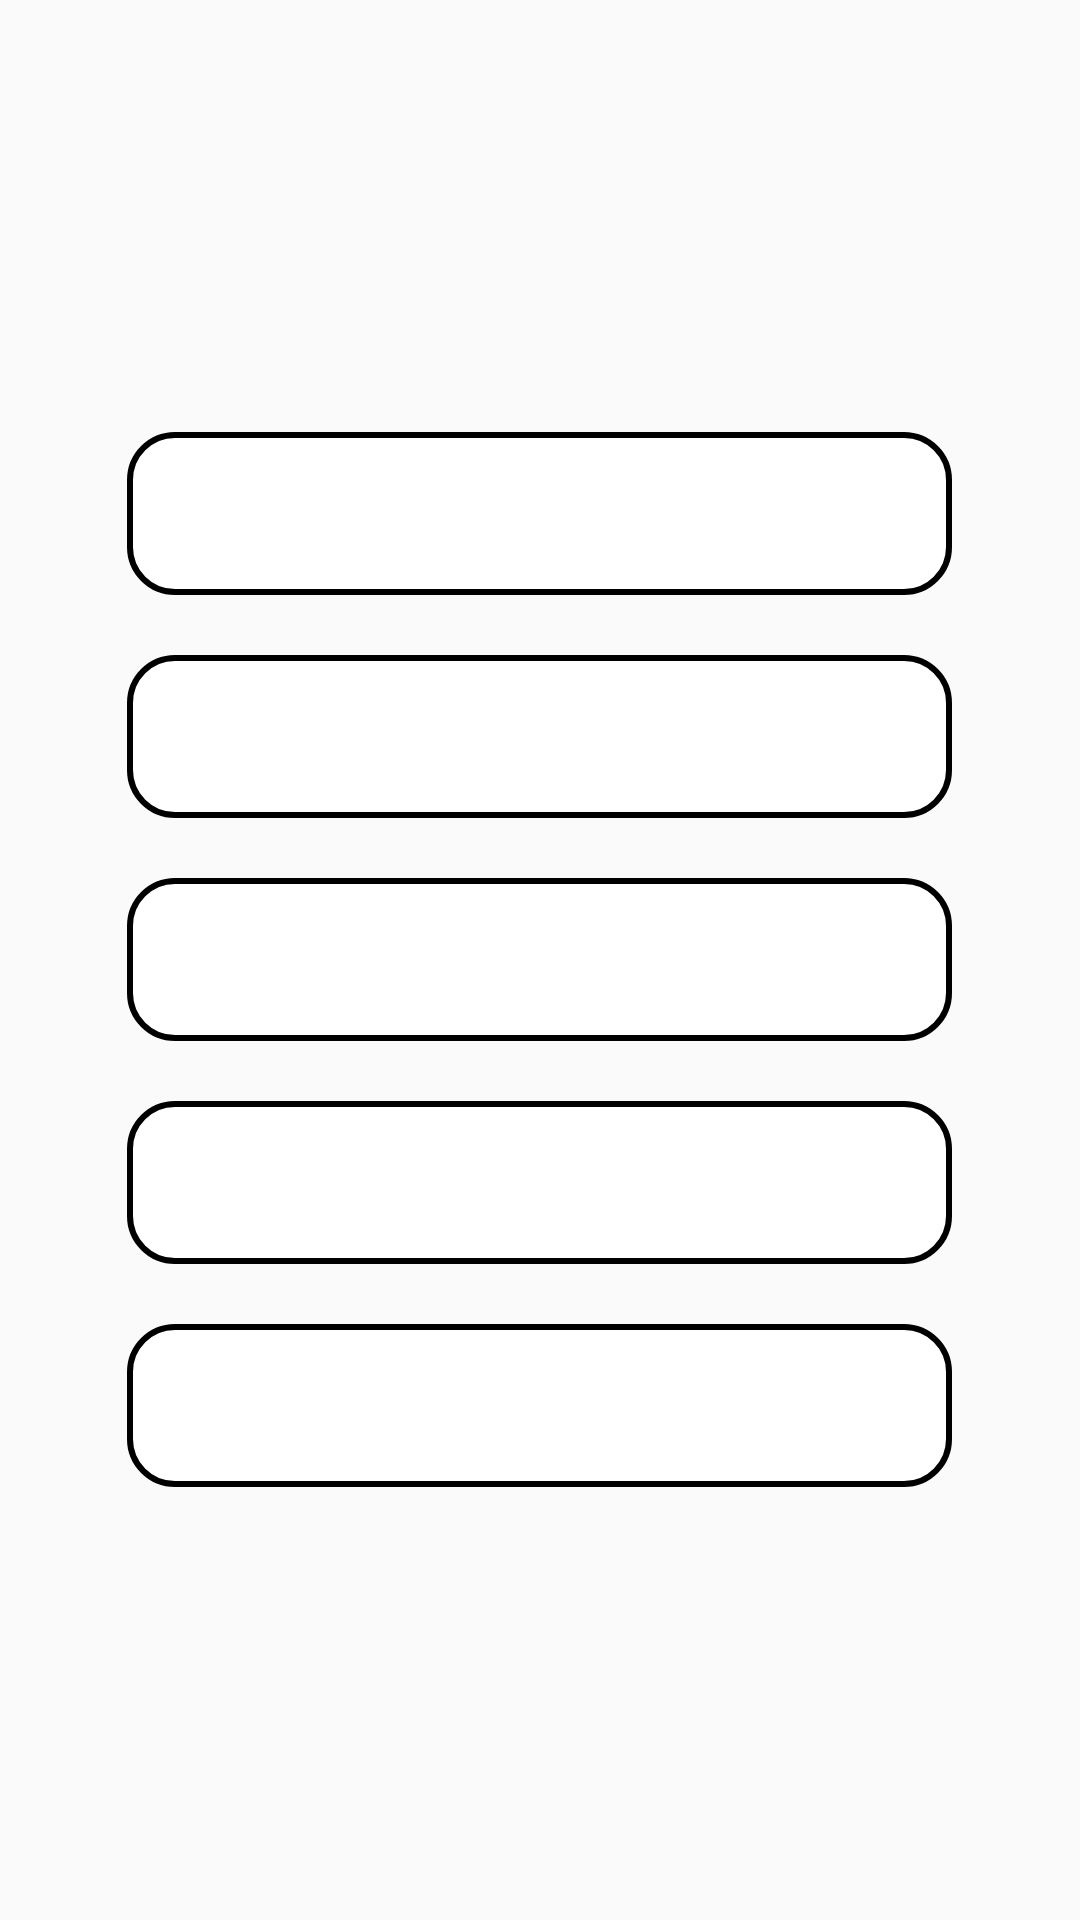

This screen was rendered from an Android layout file. Write that file and the resources it references.
<!-- AndroidManifest.xml: application theme Theme.DenemeBankasi -->
<!-- res/layout/activity_hesap_bilgileri_goster_musteri.xml -->
<?xml version="1.0" encoding="utf-8"?>
<LinearLayout
    xmlns:android="http://schemas.android.com/apk/res/android"
    xmlns:app="http://schemas.android.com/apk/res-auto"
    xmlns:tools="http://schemas.android.com/tools"
    android:layout_width="match_parent"
    android:layout_height="match_parent"
    tools:context=".activities.HesapBilgileriGosterMusteri"
    android:orientation="vertical"
    android:gravity="center">

    <TextView
        android:id="@+id/etIsimSoyisimHesapBilgisi"
        android:layout_width="275dp"
        android:layout_height="wrap_content"
        android:background="@drawable/et_background"
        android:ems="10"
        android:padding="15dp"
        android:textSize="18sp"
        android:textColor="@color/black"/>

    <TextView
        android:id="@+id/etHesapNoHesapBilgisi"
        android:layout_width="275dp"
        android:layout_height="wrap_content"
        android:background="@drawable/et_background"
        android:ems="10"
        android:layout_marginTop="20dp"
        android:padding="15dp"
        android:textSize="18sp"
        android:textColor="@color/black"/>

    <TextView
        android:id="@+id/etTCHesapBilgisi"
        android:layout_width="275dp"
        android:layout_height="wrap_content"
        android:background="@drawable/et_background"
        android:ems="10"
        android:layout_marginTop="20dp"
        android:padding="15dp"
        android:textSize="18sp"
        android:textColor="@color/black"/>

    <TextView
        android:id="@+id/etDTHesapBilgisi"
        android:layout_width="275dp"
        android:layout_height="wrap_content"
        android:background="@drawable/et_background"
        android:ems="10"
        android:layout_marginTop="20dp"
        android:padding="15dp"
        android:textSize="18sp"
        android:textColor="@color/black"/>

    <TextView
        android:id="@+id/etParaHesapBilgisi"
        android:layout_width="275dp"
        android:layout_height="wrap_content"
        android:background="@drawable/et_background"
        android:ems="10"
        android:layout_marginTop="20dp"
        android:padding="15dp"
        android:textSize="18sp"
        android:textColor="@color/black"/>

</LinearLayout>
<!-- resources referenced by this layout -->
<resources>
  <color name="black">#FF000000</color>
  <!-- drawable et_background (drawable) -->
  <?xml version="1.0" encoding="utf-8"?>
  <shape xmlns:android="http://schemas.android.com/apk/res/android">
  
      <corners android:radius="15sp" />
      <stroke android:color="@color/black" android:width="2dp" />
      <solid android:color="@color/white"/>
  
  </shape>
  <style name="Theme.DenemeBankasi" parent="Theme.AppCompat.Light.NoActionBar">
          
          <item name="colorPrimary">@color/purple_500</item>
          <item name="colorPrimaryVariant">#DD2C00</item>
          <item name="colorOnPrimary">@color/white</item>
          
          <item name="colorSecondary">@color/teal_200</item>
          <item name="colorSecondaryVariant">@color/teal_700</item>
          <item name="colorOnSecondary">@color/black</item>
          
          <item name="android:statusBarColor" tools:targetApi="l">?attr/colorPrimaryVariant</item>
          
          <item name="windowNoTitle">true</item>
          <item name="windowActionBar">false</item>
      </style>
  <color name="white">#FFFFFFFF</color>
  <color name="purple_500">#FF6200EE</color>
  <color name="teal_200">#FF03DAC5</color>
  <color name="teal_700">#FF018786</color>
</resources>
